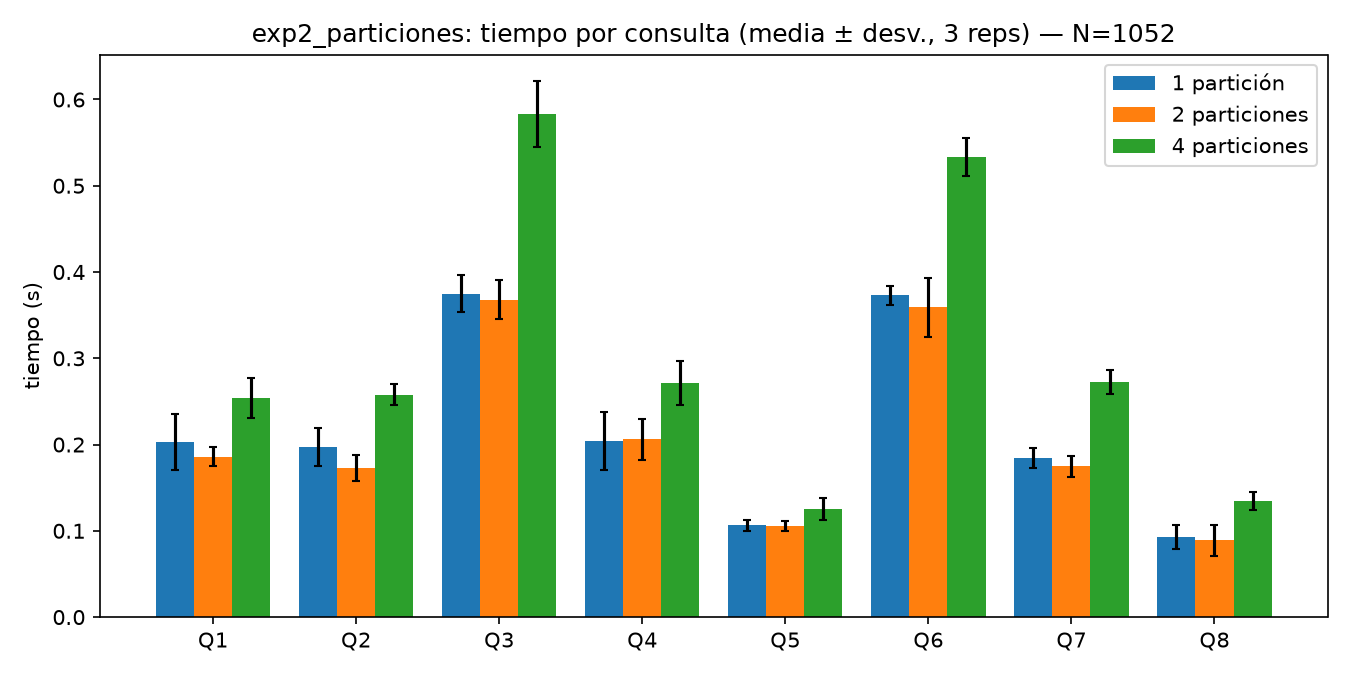

The data file committed next to this chart (first rows):
config, fraction, partitions, partidos, q1_mean, q1_std, q2_mean, q2_std, q3_mean, q3_std, q4_mean, q4_std, q5_mean, q5_std, q6_mean, q6_std, q7_mean, q7_std, q8_mean, q8_std, t_queries_total_mean, t_queries_total_std, t_cache_mean, t_cache_std
1 partición, 1.0, 1, 1052, 0.2029, 0.0328, 0.1975, 0.022, 0.3751, 0.0216, 0.204, 0.0338, 0.1062, 0.0068, 0.3732, 0.0111, 0.1841, 0.0115, 0.0929, 0.0137, 1.736, 0.0834, 0.3932, 0.016
2 particiones, 1.0, 2, 1052, 0.1861, 0.011, 0.1728, 0.0153, 0.3681, 0.0222, 0.206, 0.0235, 0.1055, 0.006, 0.359, 0.0344, 0.1747, 0.0125, 0.0888, 0.0185, 1.661, 0.0273, 0.5048, 0.1188
4 particiones, 1.0, 4, 1052, 0.2542, 0.0234, 0.2579, 0.0121, 0.5831, 0.038, 0.2716, 0.0255, 0.1254, 0.0131, 0.533, 0.0219, 0.2724, 0.0139, 0.1348, 0.0101, 2.432, 0.1176, 0.5072, 0.0053
